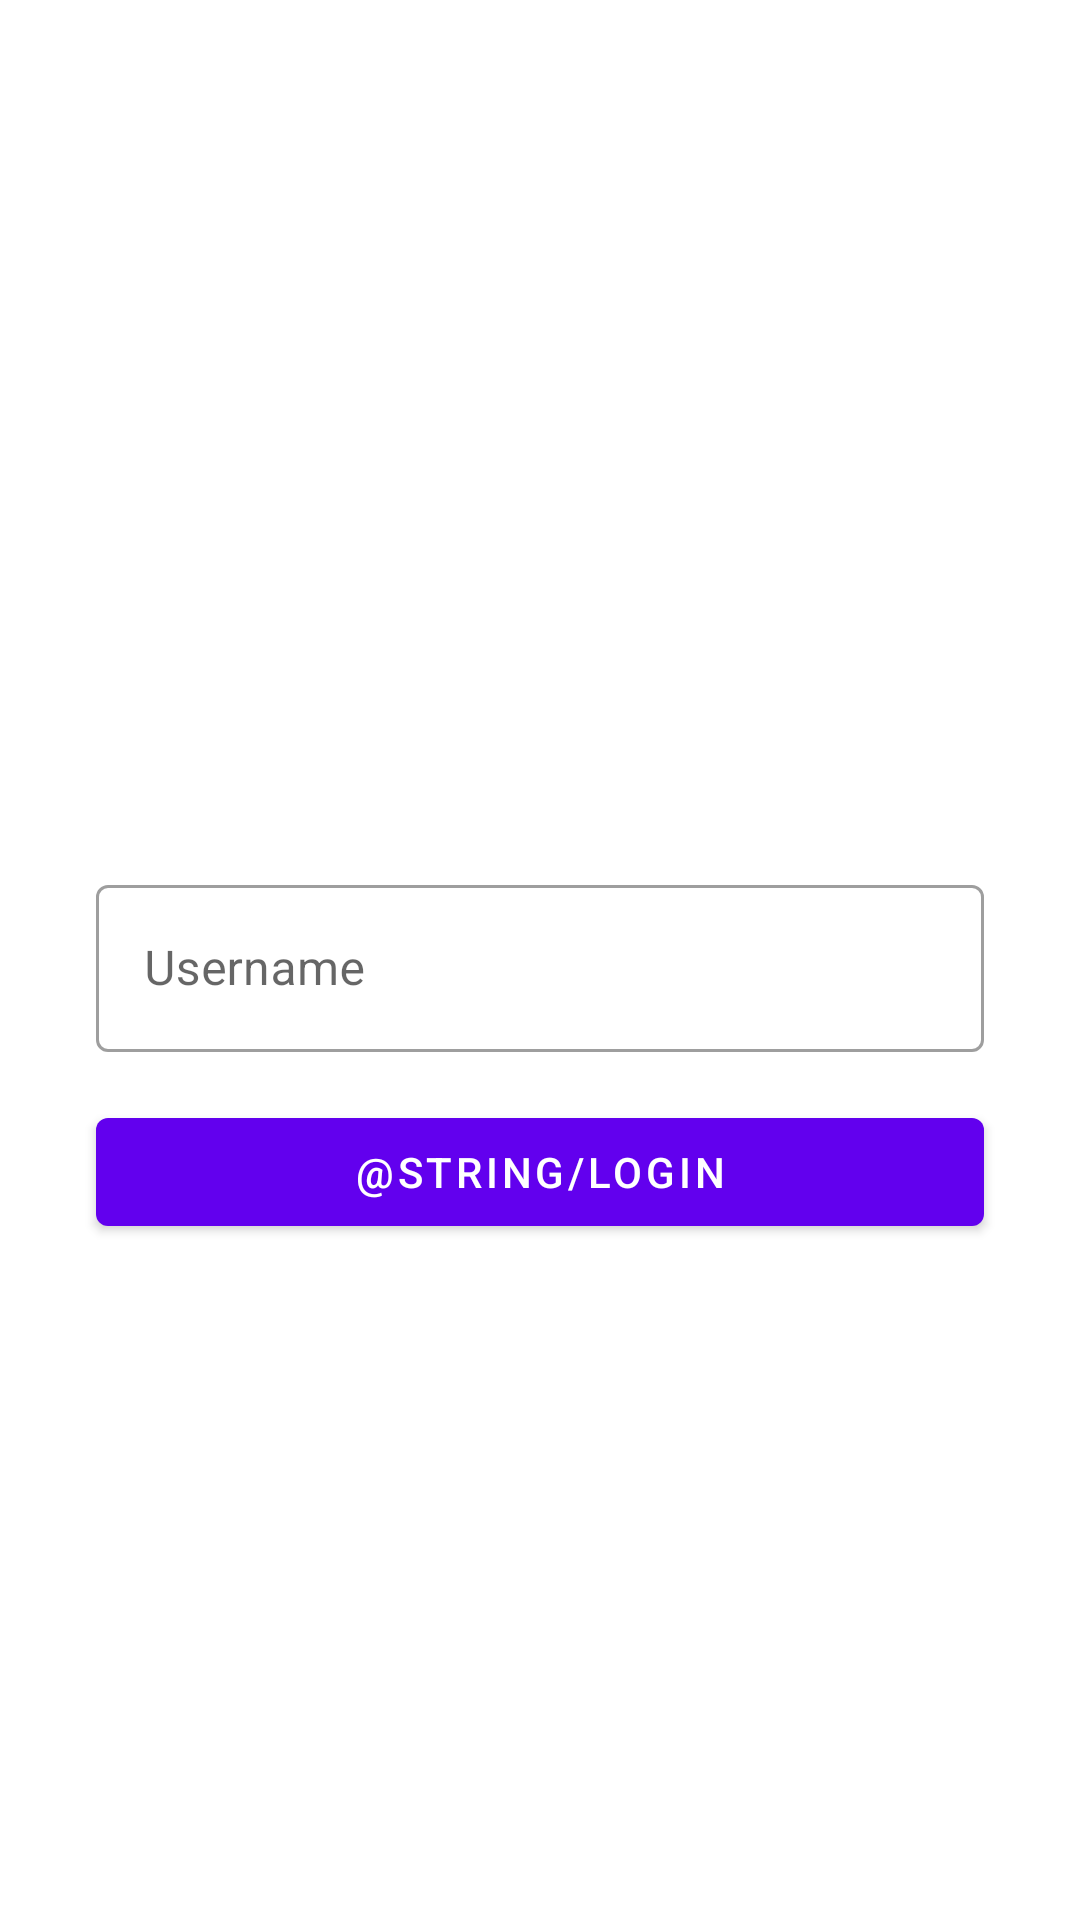

Write the Android layout XML for this screen, with the resource values it uses.
<!-- AndroidManifest.xml: application theme Theme.Chitchat -->
<!-- res/layout/fragment_login.xml -->
<?xml version="1.0" encoding="utf-8"?>
<layout xmlns:android="http://schemas.android.com/apk/res/android"
    xmlns:app="http://schemas.android.com/apk/res-auto"
    xmlns:tools="http://schemas.android.com/tools">

    <data>

        <variable
            name="viewModel"
            type="com.tolga.chitchat.ui.login.LoginFragmentViewModel" />
    </data>

    <androidx.constraintlayout.widget.ConstraintLayout
        android:id="@+id/rootView"
        android:layout_width="match_parent"
        android:layout_height="match_parent"
        android:fitsSystemWindows="true"
        tools:context=".ui.main.MainActivity">

        <com.google.android.material.textfield.TextInputLayout
            android:id="@+id/userNameTextInputLayout"
            style="@style/Widget.MaterialComponents.TextInputLayout.OutlinedBox"
            android:layout_width="match_parent"
            android:layout_height="wrap_content"
            android:hint="Username"
            android:layout_margin="@dimen/margin32"
            app:layout_constraintBottom_toBottomOf="parent"
            app:layout_constraintStart_toStartOf="parent"
            app:layout_constraintTop_toTopOf="parent">

            <com.google.android.material.textfield.TextInputEditText
                android:id="@+id/userNameTextInputEditText"
                android:layout_width="match_parent"
                android:layout_height="wrap_content"/>

        </com.google.android.material.textfield.TextInputLayout>


        <com.google.android.material.button.MaterialButton
            android:layout_width="match_parent"
            android:layout_height="wrap_content"
            android:layout_marginStart="@dimen/margin32"
            android:layout_marginEnd="@dimen/margin32"
            android:layout_marginTop="@dimen/margin16"
            android:text="@string/login"
            app:layout_constraintTop_toBottomOf="@id/userNameTextInputLayout"/>
    </androidx.constraintlayout.widget.ConstraintLayout>
</layout>
<!-- resources referenced by this layout -->
<resources>
  <dimen name="margin16">16dp</dimen>
  <dimen name="margin32">32dp</dimen>
  <style name="Theme.Chitchat" parent="Theme.MaterialComponents.DayNight.DarkActionBar">
          
          <item name="colorPrimary">@color/purple_500</item>
          <item name="colorPrimaryVariant">@color/purple_700</item>
          <item name="colorOnPrimary">@color/white</item>
          
          <item name="colorSecondary">@color/teal_200</item>
          <item name="colorSecondaryVariant">@color/teal_700</item>
          <item name="colorOnSecondary">@color/black</item>
          
          <item name="android:statusBarColor" tools:targetApi="l">?attr/colorPrimaryVariant</item>
          
      </style>
  <color name="purple_500">#FF6200EE</color>
  <color name="purple_700">#FF3700B3</color>
  <color name="white">#FFFFFFFF</color>
  <color name="teal_200">#FF03DAC5</color>
  <color name="teal_700">#FF018786</color>
  <color name="black">#FF000000</color>
</resources>
